3-way image classification set "imagenes" from GitHub (jdramirez/UCO_ML_AI); label vocabulary: descuento, personas, product.

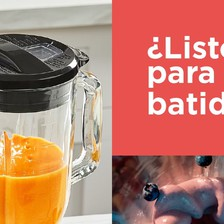
Label: product

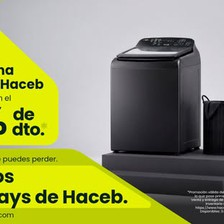
Label: descuento

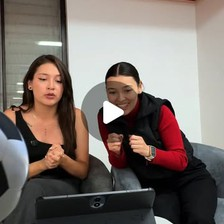
Label: personas

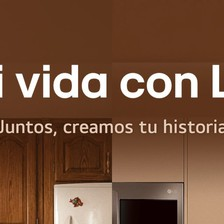
Label: product

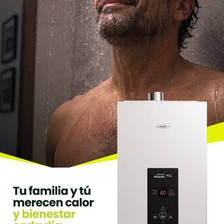
Label: personas

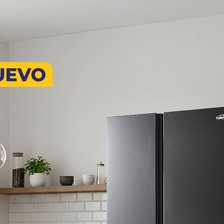
Label: product
